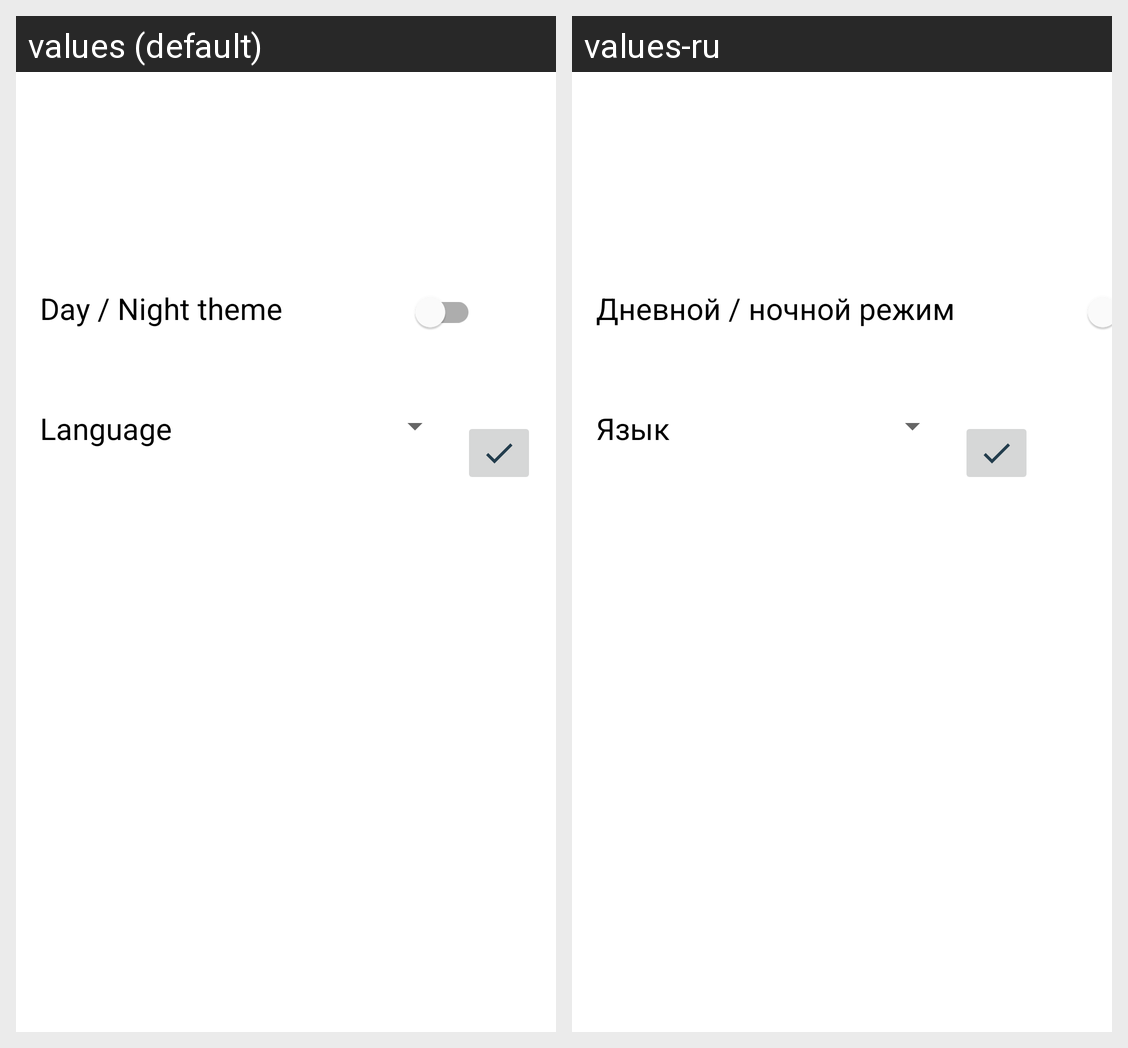

For this localized Android screen grid, give each drawn string resource with its value in every locale shown.
Android screen res/layout/fragment_settings.xml rendered under 2 locales, left to right: values (default), values-ru. Device: Nexus 5 (rendered at 1080×1920; each locale shown at half size, 540×960, under a caption strip naming it); theme Theme.DStarInterviewNotes.
Strings drawn on this screen, with the default value and each locale's value (text and hints the layout hard-codes, and strings that could not be matched under every locale, appear in the picture but are not listed):

theme_switch
  values: Day / Night theme
  values-ru: Дневной / ночной режим

language
  values: Language
  values-ru: Язык
